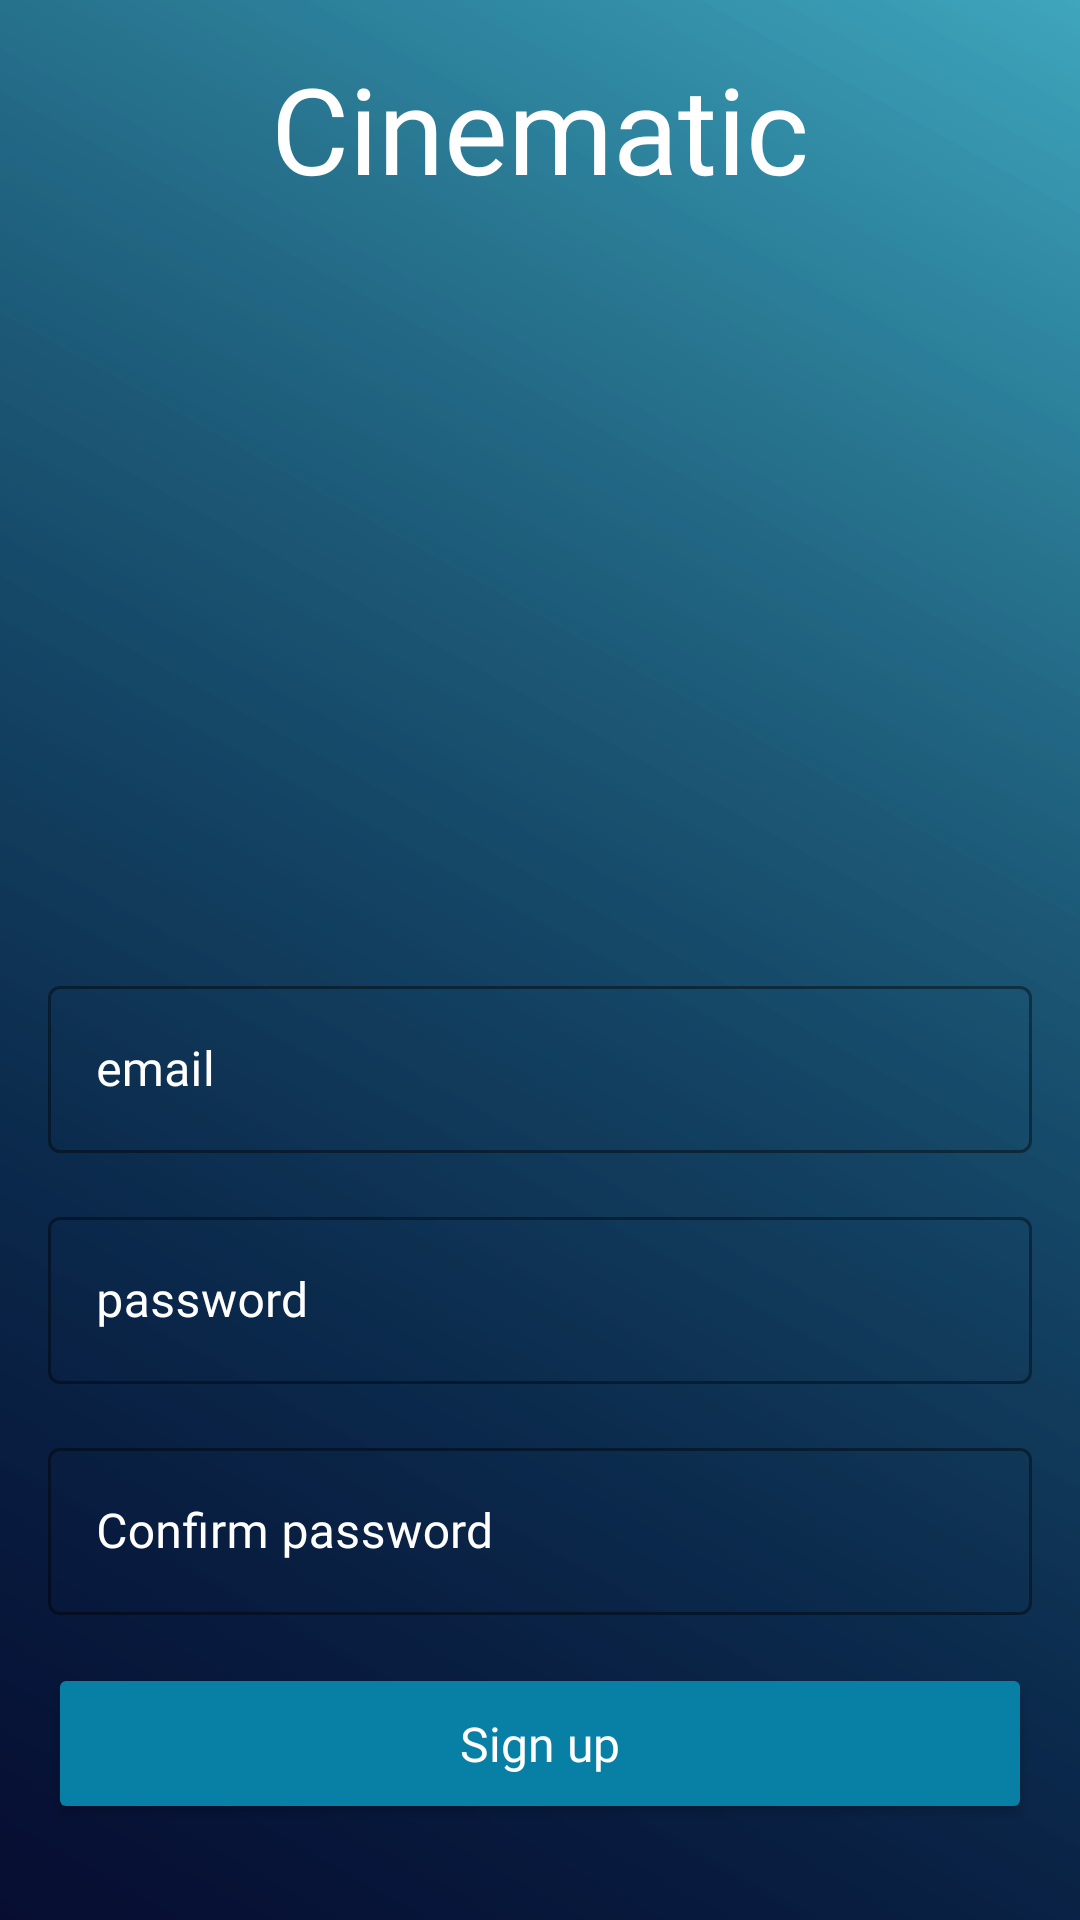

Reconstruct the res/layout file that produces this screen, plus the resources it refers to.
<!-- AndroidManifest.xml: application theme Theme.AndroidMvvmCleanArchitectureExample -->
<!-- res/layout/fragment_signup.xml -->
<?xml version="1.0" encoding="utf-8"?>
<androidx.constraintlayout.widget.ConstraintLayout xmlns:android="http://schemas.android.com/apk/res/android"
    xmlns:app="http://schemas.android.com/apk/res-auto"
    xmlns:tools="http://schemas.android.com/tools"
    android:layout_width="match_parent"
    android:layout_height="match_parent"
    android:background="@drawable/login_gradient_background">

    <View
        android:layout_width="0dp"
        android:layout_height="0dp"
        android:background="@drawable/login_gradient_background"
        app:layout_constraintBottom_toBottomOf="parent"
        app:layout_constraintEnd_toEndOf="parent"
        app:layout_constraintStart_toStartOf="parent"
        app:layout_constraintTop_toTopOf="parent" />

    <TextView
        android:id="@+id/logo"
        android:layout_width="wrap_content"
        android:layout_height="wrap_content"
        android:layout_marginTop="16dp"
        android:fontFamily="@font/pacifico"
        android:text="Cinematic"
        android:textColor="@android:color/white"
        android:textSize="40sp"
        android:transitionName="logo_transition_name"
        app:layout_constraintEnd_toEndOf="parent"
        app:layout_constraintStart_toStartOf="parent"
        app:layout_constraintTop_toTopOf="parent"
        tools:ignore="HardcodedText" />

    <com.google.android.material.textfield.TextInputLayout
        android:id="@+id/email_input"
        style="@style/Widget.MaterialComponents.TextInputLayout.OutlinedBox"
        android:layout_width="match_parent"
        android:layout_height="wrap_content"
        android:layout_margin="16dp"
        android:hint="email"
        android:textColorHint="@android:color/white"
        app:boxStrokeColor="@color/login_input_color"
        app:layout_constraintBottom_toTopOf="@id/password_input"
        app:layout_constraintEnd_toEndOf="parent"
        app:layout_constraintStart_toStartOf="parent"
        tools:ignore="HardcodedText">

        <com.google.android.material.textfield.TextInputEditText
            android:layout_width="match_parent"
            android:layout_height="wrap_content"
            android:fontFamily="@font/rubik_regular"
            android:textColor="@android:color/white" />

    </com.google.android.material.textfield.TextInputLayout>

    <com.google.android.material.textfield.TextInputLayout
        android:id="@+id/password_input"
        style="@style/Widget.MaterialComponents.TextInputLayout.OutlinedBox"
        android:layout_width="match_parent"
        android:layout_height="wrap_content"
        android:layout_margin="16dp"
        android:hint="password"
        android:textColorHint="@android:color/white"
        app:boxStrokeColor="@color/login_input_color"
        app:layout_constraintBottom_toTopOf="@id/confirm_password_input"
        app:layout_constraintEnd_toEndOf="parent"
        app:layout_constraintStart_toStartOf="parent"
        tools:ignore="HardcodedText">

        <com.google.android.material.textfield.TextInputEditText
            android:layout_width="match_parent"
            android:layout_height="wrap_content"
            android:fontFamily="@font/rubik_regular"
            android:textColor="@android:color/white" />

    </com.google.android.material.textfield.TextInputLayout>

    <com.google.android.material.textfield.TextInputLayout
        android:id="@+id/confirm_password_input"
        style="@style/Widget.MaterialComponents.TextInputLayout.OutlinedBox"
        android:layout_width="match_parent"
        android:layout_height="wrap_content"
        android:layout_margin="16dp"
        android:hint="Confirm password"
        android:textColorHint="@android:color/white"
        app:boxStrokeColor="@color/login_input_color"
        app:layout_constraintBottom_toTopOf="@id/signUpButton"
        app:layout_constraintEnd_toEndOf="parent"
        app:layout_constraintStart_toStartOf="parent"
        tools:ignore="HardcodedText">

        <com.google.android.material.textfield.TextInputEditText
            android:layout_width="match_parent"
            android:layout_height="wrap_content"
            android:fontFamily="@font/rubik_regular"
            android:textColor="@android:color/white" />

    </com.google.android.material.textfield.TextInputLayout>

    <Button
        android:id="@+id/signUpButton"
        android:layout_width="0dp"
        android:layout_height="wrap_content"
        android:layout_marginStart="16dp"
        android:layout_marginEnd="16dp"
        android:layout_marginBottom="32dp"
        android:backgroundTint="#087FA5"
        android:fontFamily="@font/rubik_regular"
        android:letterSpacing="0"
        android:paddingTop="16dp"
        android:paddingBottom="16dp"
        android:text="Sign up"
        android:textAllCaps="false"
        android:textColor="@android:color/white"
        android:textSize="16sp"
        app:layout_constraintBottom_toBottomOf="parent"
        app:layout_constraintEnd_toEndOf="parent"
        app:layout_constraintStart_toStartOf="parent"
        tools:ignore="HardcodedText"/>

</androidx.constraintlayout.widget.ConstraintLayout>
<!-- resources referenced by this layout -->
<resources>
  <!-- drawable login_gradient_background (drawable) -->
  <?xml version="1.0" encoding="utf-8"?>
  <shape xmlns:android="http://schemas.android.com/apk/res/android">
    <gradient
      android:angle="225"
      android:startColor="@color/blue_01"
      android:endColor="@color/blue_09"
      android:type="linear" />
  </shape>
  <style name="Theme.AndroidMvvmCleanArchitectureExample" parent="Theme.MaterialComponents.Light.NoActionBar">
  
          
          <item name="colorPrimary">@color/primaryColor</item>
          <item name="colorPrimaryVariant">@color/primaryDarkColor</item>
          <item name="colorOnPrimary">@color/primaryTextColor</item>
  
  
  
  
  
  
      </style>
  <color name="blue_01">#82018AA8</color>
  <color name="blue_09">#060D31</color>
  <color name="primaryColor">#ff8a80</color>
  <color name="primaryDarkColor">#c85a54</color>
  <color name="primaryTextColor">#000000</color>
</resources>
